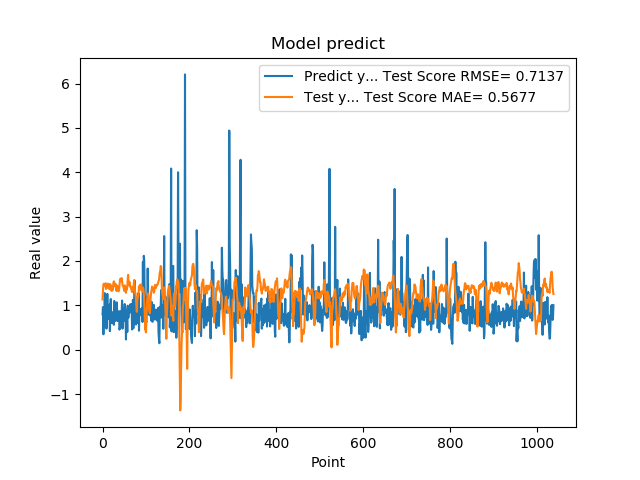

The table this chart was drawn from, first rows:
7.976629734039306641e-01, 1.132896604616769887e+00
9.608020186424257592e-01, 1.341931025435659564e+00
3.470349907875061035e-01, 1.466776214849164539e+00
9.546210169792177513e-01, 1.489186246534644598e+00
5.251880288124084473e-01, 1.467369539180382709e+00
1.275226235389709695e+00, 1.473044707714685542e+00
8.723750114440917969e-01, 1.430214770885305686e+00
7.321749925613403320e-01, 1.497433451617329769e+00
7.640249729156494141e-01, 1.370906205138161971e+00
4.752210080623626154e-01, 1.415970206636185447e+00
7.414129972457885742e-01, 1.390897582360449025e+00
1.258002042770385520e+00, 1.482105710364357343e+00
7.274609804153442383e-01, 1.488025918657568170e+00
7.892770171165466309e-01, 1.479005410414997446e+00
6.914690136909484863e-01, 1.483581006462120655e+00
7.093830108642578125e-01, 1.389155347582849087e+00
1.014547944068908691e+00, 1.363318102447328650e+00
4.182830154895783026e-01, 1.460140629449014682e+00
1.002280950546264648e+00, 1.475945915541839959e+00
1.143296003341674805e+00, 1.444757250486692346e+00
6.746559739112854004e-01, 1.363188450062817969e+00
6.009536385536193848e-01, 1.324479209139756586e+00
6.538079977035522461e-01, 1.427110196524220553e+00
7.814120054244995117e-01, 1.339089423999153761e+00
8.469259738922119141e-01, 1.404445124002920986e+00
6.482390165328979492e-01, 1.503123951204212050e+00
5.623700022697448730e-01, 1.541564357133029528e+00
1.099647998809814453e+00, 1.518225639795648840e+00
9.541710019111632191e-01, 1.471845490312681415e+00
6.694499850273132324e-01, 1.423766213216705490e+00
6.464660167694091797e-01, 1.483641087900861688e+00
8.223180174827575684e-01, 1.445758185083789282e+00
8.300920128822326660e-01, 1.324382526976502161e+00
1.067314028739929199e+00, 1.379190511779603945e+00
6.827279925346374512e-01, 1.443757730060643674e+00
6.464239954948425293e-01, 1.381009848685048169e+00
6.881093978881835938e-01, 1.329473709070795762e+00
6.500350236892700195e-01, 1.316845472171067843e+00
8.693690299987792969e-01, 1.348989141591458996e+00
4.518609941005706787e-01, 1.439355487186973814e+00
4.952389895915984552e-01, 1.556314894111519687e+00
6.850870251655578613e-01, 1.601674039764679813e+00
8.653740286827087402e-01, 1.590714417588897422e+00
7.400469779968261719e-01, 1.557094423888081058e+00
8.204330205917358398e-01, 1.613899888707342134e+00
1.108605027198791504e+00, 1.543716875591615079e+00
4.751499891281127930e-01, 1.453810787071834199e+00
9.457899928092955433e-01, 1.436192148047972461e+00
7.877500057220458984e-01, 1.419843257947644988e+00
9.367713332176208496e-01, 1.371796792210249638e+00
6.470239758491516113e-01, 1.328618312382949807e+00
1.029777050018310325e+00, 1.451956549060408275e+00
9.328820109367371716e-01, 1.348100417961556774e+00
7.528370022773742676e-01, 1.340528184464529593e+00
2.307340055704117099e-01, 1.283321281222023824e+00
8.772729635238647461e-01, 1.407308526850863162e+00
7.876309752464294434e-01, 1.357362869335070776e+00
3.992269933223724365e-01, 1.415036204022552591e+00
9.923512339591979980e-01, 1.583115344573457151e+00
7.200859785079956055e-01, 1.687350986665059560e+00
7.269890308380126953e-01, 1.473684442362621638e+00
... 979 more rows
